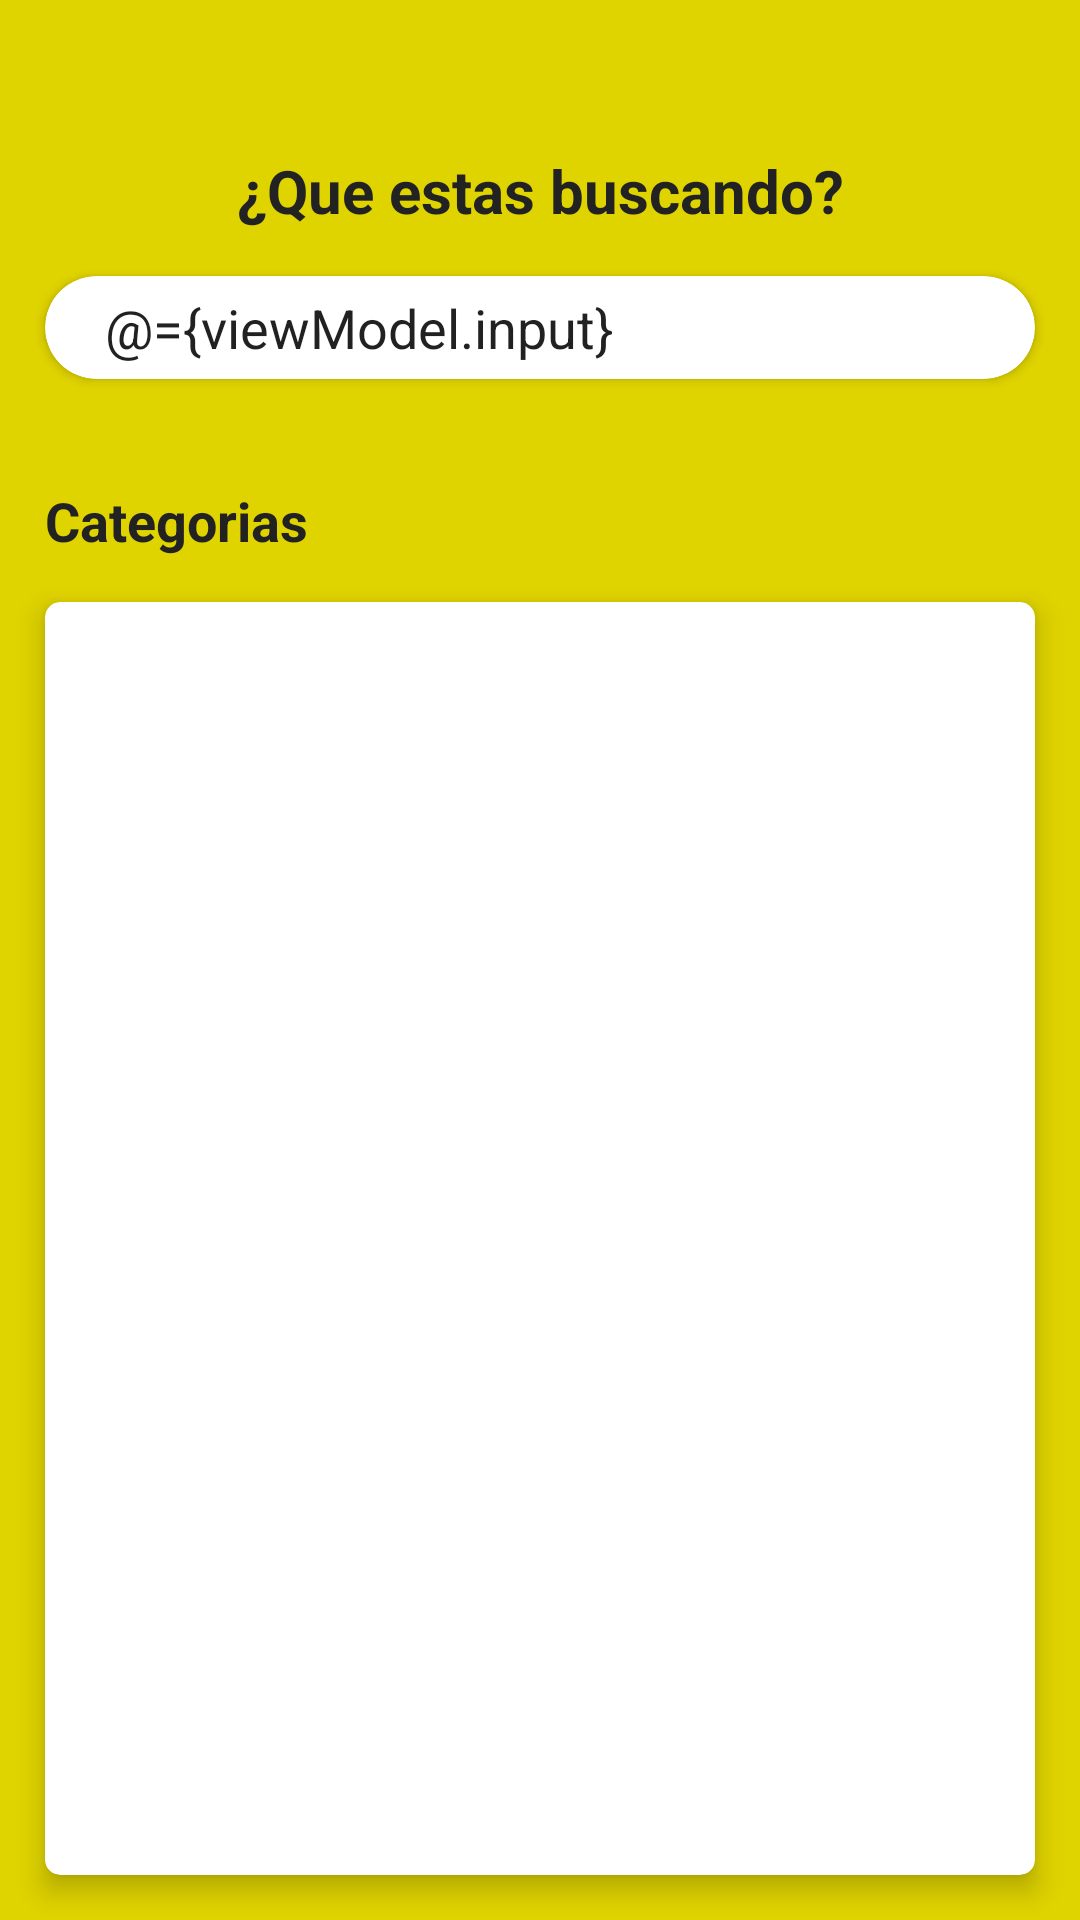

Produce the Android XML layout that renders to this screen, including the resource entries it uses.
<!-- AndroidManifest.xml: application theme Theme.MeLi -->
<!-- res/layout/activity_main.xml -->
<?xml version="1.0" encoding="utf-8"?>
<layout
    xmlns:android="http://schemas.android.com/apk/res/android"
    xmlns:app="http://schemas.android.com/apk/res-auto">

    <data>
        <variable
            name="viewModel"
            type="com.drac.challenge.presentation.ui.search.SearchVM" />
    </data>

    <androidx.appcompat.widget.LinearLayoutCompat
        android:layout_width="match_parent"
        android:layout_height="match_parent"
        android:background="?colorPrimary"
        android:gravity="center_horizontal"
        android:orientation="vertical">

        <androidx.appcompat.widget.AppCompatTextView
            android:layout_width="match_parent"
            android:layout_height="wrap_content"
            android:gravity="center_horizontal"
            android:text="@string/title_search"
            android:layout_marginTop="50dp"
            android:textColor="#222222"
            android:textSize="20sp"
            android:textStyle="bold"/>

        <androidx.cardview.widget.CardView
            android:layout_width="match_parent"
            android:layout_height="wrap_content"
            android:layout_marginStart="15dp"
            android:layout_marginEnd="15dp"
            android:layout_marginTop="15dp"
            app:cardCornerRadius="18dp"
            app:cardBackgroundColor="@color/white">

            <androidx.appcompat.widget.LinearLayoutCompat
                android:layout_width="match_parent"
                android:layout_height="wrap_content"
                android:gravity="center_vertical"
                android:padding="5dp"
                android:orientation="horizontal">

                <androidx.appcompat.widget.AppCompatImageView
                    android:layout_width="wrap_content"
                    android:layout_height="wrap_content"
                    android:layout_marginStart="5dp"
                    app:srcCompat="@drawable/ic_search"/>

                <com.google.android.material.textfield.TextInputEditText
                    android:id="@+id/etSearch"
                    android:layout_width="0dp"
                    android:layout_height="wrap_content"
                    android:layout_weight="1"
                    android:layout_marginStart="10dp"
                    android:layout_marginEnd="15dp"
                    android:imeOptions="actionSearch"
                    android:inputType="text"
                    android:text="@={viewModel.input}"
                    android:hint="@string/search_products_and_more"
                    android:background="@color/white"/>

            </androidx.appcompat.widget.LinearLayoutCompat>

        </androidx.cardview.widget.CardView>

        <TextView
            android:layout_width="match_parent"
            android:layout_height="wrap_content"
            android:layout_marginStart="15dp"
            android:layout_marginEnd="15dp"
            android:layout_marginTop="35dp"
            android:gravity="start"
            android:textStyle="bold"
            android:textSize="18sp"
            android:textColor="#222222"
            android:text="@string/categories" />

        <androidx.cardview.widget.CardView
            android:layout_width="match_parent"
            android:layout_height="0dp"
            android:layout_weight="1"
            android:layout_margin="15dp"
            app:cardElevation="5dp"
            app:cardCornerRadius="5dp">


            <androidx.recyclerview.widget.RecyclerView
                android:id="@+id/rvCategories"
                android:layout_width="match_parent"
                android:layout_height="wrap_content"
                android:orientation="vertical"
                app:layoutManager="androidx.recyclerview.widget.LinearLayoutManager" />

        </androidx.cardview.widget.CardView>

        <androidx.appcompat.widget.LinearLayoutCompat
            android:id="@+id/layTryAgain"
            android:layout_width="match_parent"
            android:layout_height="wrap_content"
            android:visibility="gone"
            android:background="@color/white"
            android:gravity="center_horizontal">

            <com.google.android.material.button.MaterialButton
                android:id="@+id/btnRepeat"
                android:layout_width="wrap_content"
                android:layout_height="wrap_content"
                android:layout_marginTop="5dp"
                android:layout_marginBottom="5dp"
                android:text="@string/tryAgain"/>

        </androidx.appcompat.widget.LinearLayoutCompat>

    </androidx.appcompat.widget.LinearLayoutCompat>

</layout>
<!-- resources referenced by this layout -->
<resources>
  <color name="white">#FFFFFFFF</color>
  <string name="categories">Categorias</string>
  <string name="search_products_and_more">Busca productos, marcas y mas...</string>
  <string name="title_search">¿Que estas buscando?</string>
  <string name="tryAgain">Reintentar</string>
  <style name="Theme.MeLi" parent="Theme.MaterialComponents.DayNight.DarkActionBar">
          
          <item name="colorPrimary">@color/yellow_500</item>
          <item name="colorPrimaryVariant">@color/yellow_700</item>
          <item name="colorOnPrimary">@color/white</item>
          
          <item name="colorSecondary">@color/teal_200</item>
          <item name="colorSecondaryVariant">@color/teal_700</item>
          <item name="colorOnSecondary">@color/black</item>
          
          <item name="android:statusBarColor" tools:targetApi="l">?attr/colorPrimaryVariant</item>
          
      </style>
  <color name="yellow_500">#DFD300</color>
  <color name="yellow_700">#9C9300</color>
  <color name="teal_200">#FF03DAC5</color>
  <color name="teal_700">#FF018786</color>
  <color name="black">#FF000000</color>
</resources>
